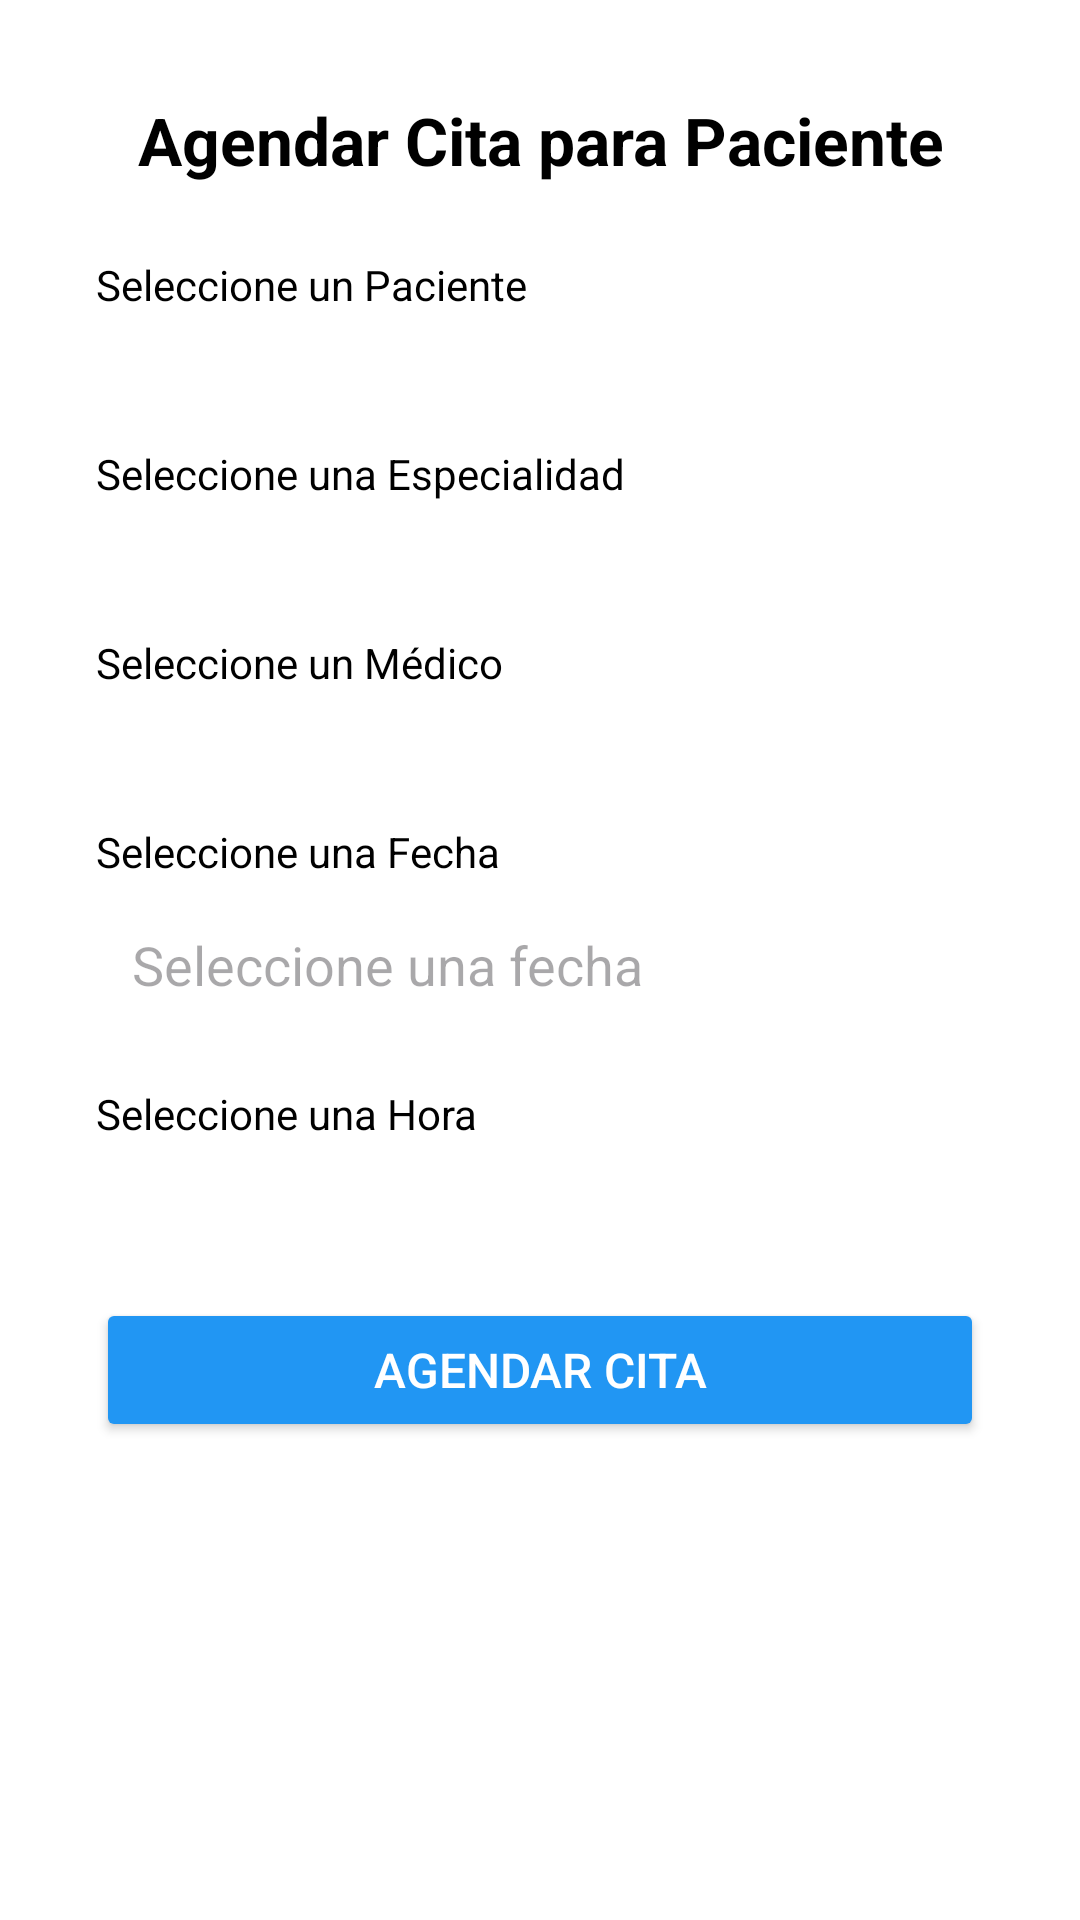

Android layout source for this screen:
<!-- AndroidManifest.xml: application theme Theme.AppDoctorNow -->
<!-- res/layout/activity_agendar_cita_admin.xml -->
<?xml version="1.0" encoding="utf-8"?>
<ScrollView xmlns:android="http://schemas.android.com/apk/res/android"
    xmlns:app="http://schemas.android.com/apk/res-auto"
    xmlns:tools="http://schemas.android.com/tools"
    android:layout_width="match_parent"
    android:layout_height="match_parent"
    android:background="@android:color/white"
    android:padding="16dp">

    <LinearLayout
        android:layout_width="match_parent"
        android:layout_height="wrap_content"
        android:orientation="vertical"
        android:padding="16dp">

        
        <TextView
            android:layout_width="match_parent"
            android:layout_height="wrap_content"
            android:text="Agendar Cita para Paciente"
            android:textSize="22sp"
            android:textColor="@android:color/black"
            android:textStyle="bold"
            android:gravity="center"
            android:layout_marginBottom="24dp" />

        
        <TextView
            android:layout_width="match_parent"
            android:layout_height="wrap_content"
            android:text="Seleccione un Paciente"
            android:textSize="14sp"
            android:textColor="@android:color/black"
            android:layout_marginBottom="4dp" />

        <Spinner
            android:id="@+id/spinnerPacientes"
            android:layout_width="match_parent"
            android:layout_height="wrap_content"
            android:background="@drawable/edittext_background"
            android:padding="12dp"
            android:layout_marginBottom="16dp" />

        
        <TextView
            android:layout_width="match_parent"
            android:layout_height="wrap_content"
            android:text="Seleccione una Especialidad"
            android:textSize="14sp"
            android:textColor="@android:color/black"
            android:layout_marginBottom="4dp" />

        <Spinner
            android:id="@+id/spinnerEspecialidades"
            android:layout_width="match_parent"
            android:layout_height="wrap_content"
            android:background="@drawable/edittext_background"
            android:padding="12dp"
            android:layout_marginBottom="16dp" />

        
        <TextView
            android:layout_width="match_parent"
            android:layout_height="wrap_content"
            android:text="Seleccione un Médico"
            android:textSize="14sp"
            android:textColor="@android:color/black"
            android:layout_marginBottom="4dp" />

        <Spinner
            android:id="@+id/spinnerMedicos"
            android:layout_width="match_parent"
            android:layout_height="wrap_content"
            android:background="@drawable/edittext_background"
            android:padding="12dp"
            android:layout_marginBottom="16dp" />

        
        <TextView
            android:layout_width="match_parent"
            android:layout_height="wrap_content"
            android:text="Seleccione una Fecha"
            android:textSize="14sp"
            android:textColor="@android:color/black"
            android:layout_marginBottom="4dp" />

        <EditText
            android:id="@+id/etFecha"
            android:layout_width="match_parent"
            android:layout_height="wrap_content"
            android:hint="Seleccione una fecha"
            android:inputType="none"
            android:focusable="false"
            android:background="@drawable/edittext_background"
            android:padding="12dp"
            android:layout_marginBottom="16dp" />

        
        <TextView
            android:layout_width="match_parent"
            android:layout_height="wrap_content"
            android:text="Seleccione una Hora"
            android:textSize="14sp"
            android:textColor="@android:color/black"
            android:layout_marginBottom="4dp" />

        <Spinner
            android:id="@+id/spinnerHoras"
            android:layout_width="match_parent"
            android:layout_height="wrap_content"
            android:background="@drawable/edittext_background"
            android:padding="12dp"
            android:layout_marginBottom="24dp" />

        
        <Button
            android:id="@+id/btnAgendarCita"
            android:layout_width="match_parent"
            android:layout_height="wrap_content"
            android:text="Agendar Cita"
            android:textSize="16sp"
            android:textColor="@android:color/white"
            android:backgroundTint="@color/azul_medico"
            android:padding="12dp"
            android:layout_marginBottom="32dp" />

    </LinearLayout>
</ScrollView>
<!-- resources referenced by this layout -->
<resources>
  <color name="azul_medico">#2196F3</color>
  <style name="Theme.AppDoctorNow" parent="Base.Theme.AppDoctorNow" />
  <style name="Base.Theme.AppDoctorNow" parent="Theme.Material3.DayNight.NoActionBar">
          
          
      </style>
</resources>
